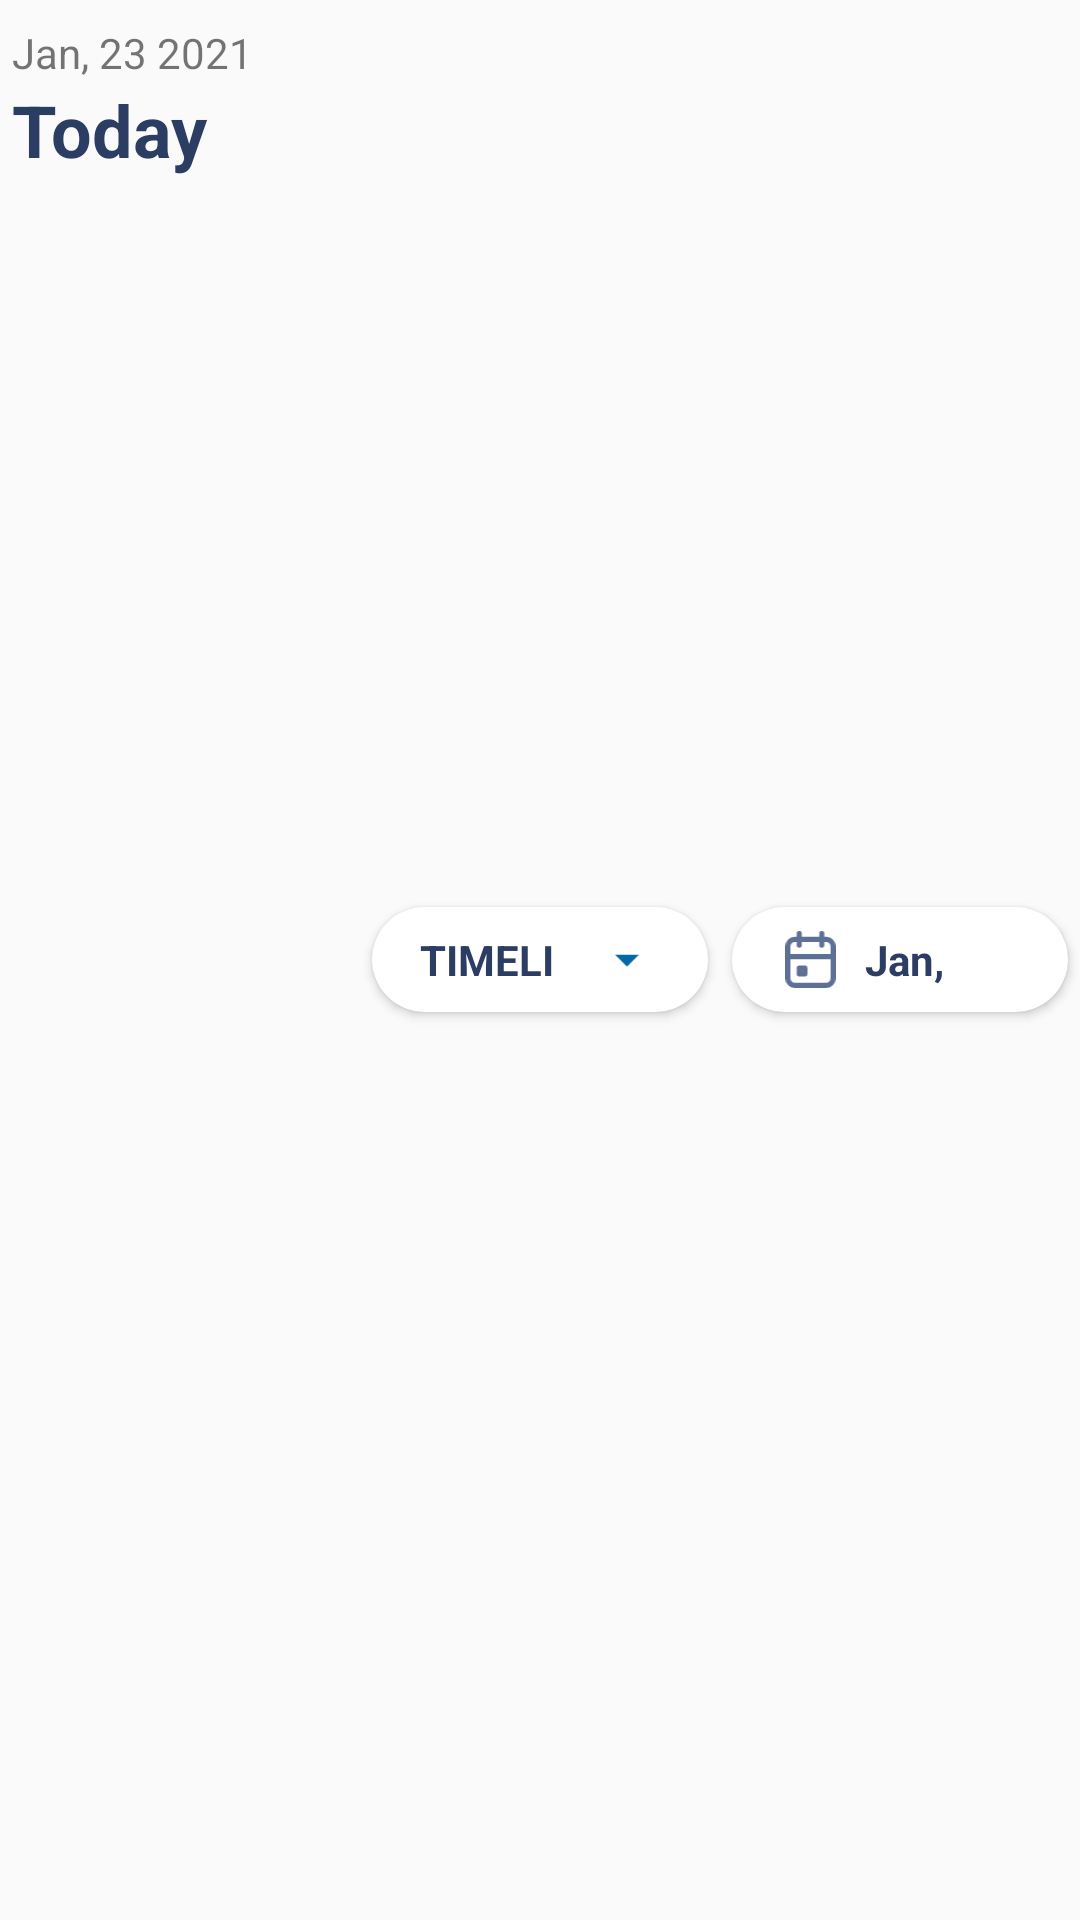

This screen was rendered from an Android layout file. Write that file and the resources it references.
<!-- AndroidManifest.xml: application theme Theme.Infotech -->
<!-- res/layout/calender_info_design_layout.xml -->
<?xml version="1.0" encoding="utf-8"?>
<LinearLayout
    android:paddingTop="8dp"
    android:paddingBottom="8dp"
    xmlns:app="http://schemas.android.com/apk/res-auto"
    android:weightSum="3"
    android:orientation="horizontal"
    xmlns:android="http://schemas.android.com/apk/res/android" android:layout_width="match_parent"
    android:layout_height="wrap_content">

    <LinearLayout
        android:layout_width="match_parent"
        android:layout_height="wrap_content"
        android:layout_marginEnd="4dp"
        android:layout_marginStart="4dp"
        android:layout_weight="1"
        android:orientation="vertical">


        <TextView
            android:id="@+id/textView3"
            android:layout_width="match_parent"
            android:layout_height="wrap_content"
            android:text="Jan, 23 2021"
            android:textSize="14sp" />

        <TextView
            android:id="@+id/textView4"
            android:layout_width="match_parent"
            android:layout_height="wrap_content"
            android:text="Today"
            android:textColor="@color/font_color"
            android:textSize="24sp"
            android:textStyle="bold" />
    </LinearLayout>

    <androidx.cardview.widget.CardView
        android:layout_marginStart="4dp"
        android:layout_marginEnd="4dp"
        android:layout_gravity="center_vertical"
        app:cardCornerRadius="18dp"
        android:layout_width="match_parent"
        android:layout_height="wrap_content"
        android:layout_weight="1" >

        <LinearLayout
            android:paddingStart="12dp"
            android:paddingEnd="12dp"
            android:paddingTop="8dp"
            android:paddingBottom="8dp"
            android:layout_width="match_parent"
            android:layout_height="wrap_content">


            <TextView
                android:layout_gravity="center_vertical"
                android:id="@+id/textView5"
                android:layout_width="wrap_content"
                android:layout_height="wrap_content"
                android:layout_marginEnd="4dp"
                android:layout_marginStart="4dp"
                android:layout_weight="1"
                android:text="TIMELINE"
                android:maxLines="1"
                android:textColor="@color/font_color"
                android:textSize="14sp"
                android:textStyle="bold" />

            <ImageView
                android:layout_marginStart="4dp"
                android:layout_marginEnd="4dp"
                android:layout_gravity="center_vertical"
                android:id="@+id/imageView3"
                android:layout_width="35dp"
                android:layout_height="match_parent"
                android:layout_weight="1"
                android:src="@drawable/ic_baseline_arrow_drop_down_24" />
        </LinearLayout>

    </androidx.cardview.widget.CardView>

    <androidx.cardview.widget.CardView
        android:layout_marginStart="4dp"
        android:layout_marginEnd="4dp"
        android:layout_gravity="center_vertical"
        app:cardCornerRadius="18dp"
        android:layout_width="match_parent"
        android:layout_height="wrap_content"
        android:layout_weight="1" >

        <LinearLayout
            android:paddingStart="12dp"
            android:paddingEnd="12dp"
            android:paddingTop="8dp"
            android:paddingBottom="8dp"
            android:layout_width="match_parent"
            android:layout_height="wrap_content">


            <ImageView
                android:id="@+id/imageView5"
                android:layout_width="30dp"
                android:layout_height="match_parent"
                android:layout_gravity="center_vertical"
                android:layout_marginEnd="4dp"
                android:layout_marginStart="4dp"
                android:layout_weight="1"
                app:srcCompat="@drawable/ic_group_911" />

            <TextView
                android:maxLines="1"
                android:id="@+id/textView6"
                android:layout_width="wrap_content"
                android:layout_height="wrap_content"
                android:layout_gravity="center_vertical"
                android:layout_marginEnd="4dp"
                android:layout_marginStart="4dp"
                android:layout_weight="1"
                android:text="Jan, 2021"
                android:textColor="@color/font_color"
                android:textSize="14sp"
                android:textStyle="bold" />


        </LinearLayout>

    </androidx.cardview.widget.CardView>

</LinearLayout>
<!-- resources referenced by this layout -->
<resources>
  <color name="font_color"> #2C3D63 </color>
  <!-- drawable ic_baseline_arrow_drop_down_24 (drawable) -->
  <vector android:height="24dp" android:tint="#0468A6"
      android:viewportHeight="24" android:viewportWidth="24"
      android:width="24dp" xmlns:android="http://schemas.android.com/apk/res/android">
      <path android:fillColor="@android:color/white" android:pathData="M7,10l5,5 5,-5z"/>
  </vector>
  <!-- drawable ic_group_911 (drawable) -->
  <vector xmlns:android="http://schemas.android.com/apk/res/android"
      android:width="14.833dp"
      android:height="16.5dp"
      android:viewportWidth="14.833"
      android:viewportHeight="16.5">
    <path
        android:pathData="M2.75,2.417L12.083,2.417A2,2 0,0 1,14.083 4.417L14.083,13.75A2,2 0,0 1,12.083 15.75L2.75,15.75A2,2 0,0 1,0.75 13.75L0.75,4.417A2,2 0,0 1,2.75 2.417z"
        android:strokeLineJoin="round"
        android:strokeWidth="1.5"
        android:fillColor="#00000000"
        android:strokeColor="#5f7096"
        android:strokeLineCap="round"/>
    <path
        android:pathData="M10.75,0.75L10.75,4.083"
        android:strokeLineJoin="round"
        android:strokeWidth="1.5"
        android:fillColor="#00000000"
        android:strokeColor="#5f7096"
        android:strokeLineCap="round"/>
    <path
        android:pathData="M4.084,0.75L4.084,4.083"
        android:strokeLineJoin="round"
        android:strokeWidth="1.5"
        android:fillColor="#00000000"
        android:strokeColor="#5f7096"
        android:strokeLineCap="round"/>
    <path
        android:pathData="M0.75,7.417L14.083,7.417"
        android:strokeLineJoin="round"
        android:strokeWidth="1.5"
        android:fillColor="#00000000"
        android:strokeColor="#5f7096"
        android:strokeLineCap="round"/>
    <path
        android:pathData="M4.084,10.75h1.667v1.667h-1.667z"
        android:strokeLineJoin="round"
        android:strokeWidth="1.5"
        android:fillColor="#00000000"
        android:strokeColor="#5f7096"
        android:strokeLineCap="round"/>
  </vector>
  <style name="Theme.Infotech" parent="Theme.AppCompat.Light.NoActionBar">
  
          
          <item name="colorPrimaryVariant">@color/colorWhite</item>
  
          <item name="colorOnPrimary">@color/black</item>
  
          
          <item name="colorSecondary">@color/teal_200</item>
          <item name="colorSecondaryVariant">@color/teal_200</item>
          <item name="colorOnSecondary">@color/black</item>
  
          
          <item name="android:statusBarColor" tools:targetApi="l">?attr/colorPrimaryVariant</item>
          <item name="android:windowLightStatusBar" tools:targetApi="23"> true</item>
          
          <item name="colorPrimary">@color/colorPrimary </item>
          <item name="colorPrimaryDark">@color/colorPrimaryDark </item>
          <item name="colorAccent">@color/colorAccent</item>
  
      </style>
  <color name="colorWhite">#FFFFFF</color>
  <color name="black">#FF000000</color>
  <color name="teal_200">#FF03DAC5</color>
  <color name="colorPrimary">#FFFFFF</color>
  <color name="colorPrimaryDark">#FFFFFF</color>
  <color name="colorAccent">#278ddc</color>
</resources>
